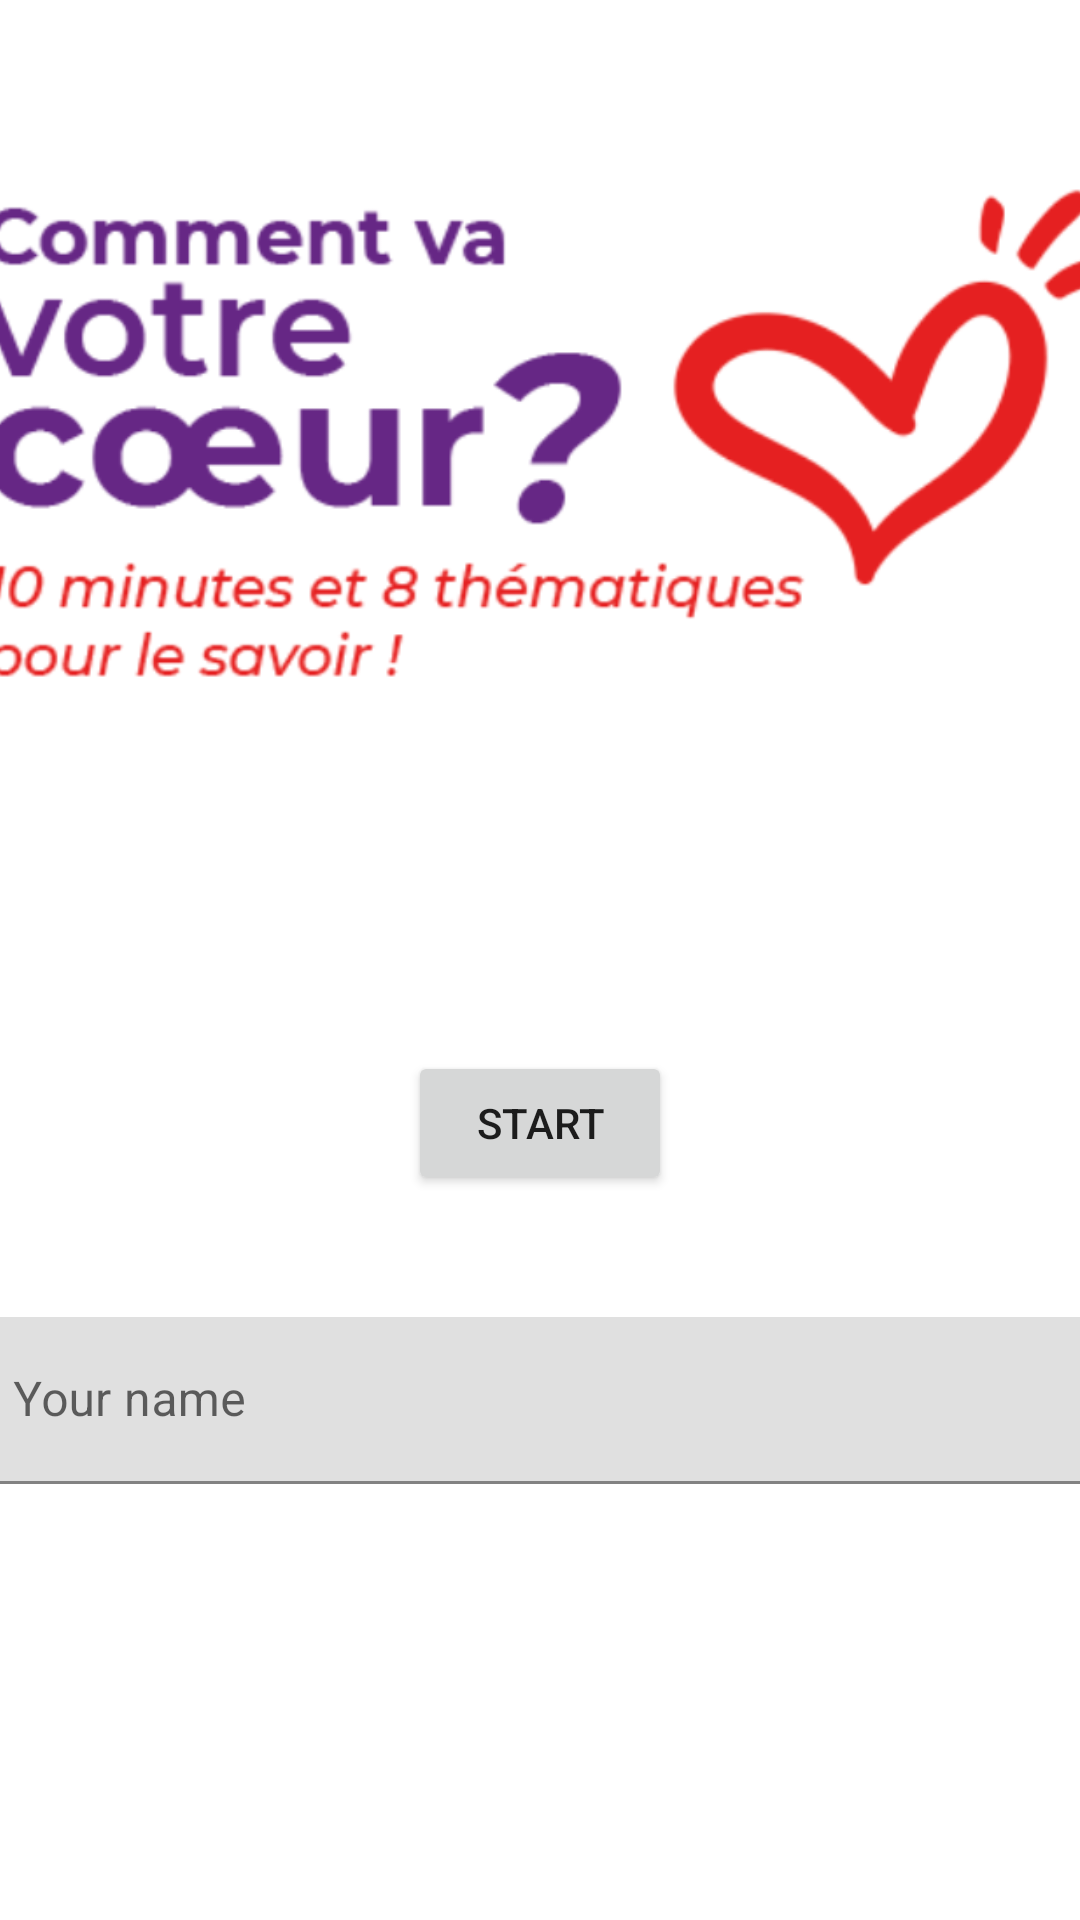

Reconstruct the res/layout file that produces this screen, plus the resources it refers to.
<!-- AndroidManifest.xml: application theme Theme.HeartProject -->
<!-- res/layout/activity_main.xml -->
<?xml version="1.0" encoding="utf-8"?>
<androidx.constraintlayout.widget.ConstraintLayout xmlns:android="http://schemas.android.com/apk/res/android"
    xmlns:app="http://schemas.android.com/apk/res-auto"
    xmlns:tools="http://schemas.android.com/tools"
    android:layout_width="match_parent"
    android:layout_height="match_parent"
    tools:context=".MainActivity">

    <Button
        android:id="@+id/button2"
        android:layout_width="wrap_content"
        android:layout_height="wrap_content"
        android:onClick="action_start"
        android:text="@string/start"
        app:layout_constraintBottom_toTopOf="@+id/textInputLayout"
        app:layout_constraintEnd_toEndOf="parent"
        app:layout_constraintStart_toStartOf="parent"
        app:layout_constraintTop_toBottomOf="@+id/imageView3"
        app:layout_constraintVertical_bias="0.581" />

    <com.google.android.material.textfield.TextInputLayout
        android:id="@+id/textInputLayout"
        android:layout_width="384dp"
        android:layout_height="56dp"
        app:layout_constraintBottom_toBottomOf="parent"
        app:layout_constraintEnd_toEndOf="parent"
        app:layout_constraintStart_toStartOf="parent"
        app:layout_constraintTop_toBottomOf="@+id/imageView3">

        <com.google.android.material.textfield.TextInputEditText
            android:id="@+id/textName"
            android:layout_width="match_parent"
            android:layout_height="wrap_content"
            android:hint="@string/your_name"
            tools:ignore="TextContrastCheck" />
    </com.google.android.material.textfield.TextInputLayout>

    <ImageView
        android:id="@+id/imageView3"
        android:layout_width="387dp"
        android:layout_height="294dp"
        app:layout_constraintEnd_toEndOf="parent"
        app:layout_constraintStart_toStartOf="parent"
        app:layout_constraintTop_toTopOf="parent"
        app:srcCompat="@drawable/heart" />

</androidx.constraintlayout.widget.ConstraintLayout>
<!-- resources referenced by this layout -->
<resources>
  <!-- drawable heart: png bitmap (drawable, 76726 bytes) -->
  <string name="start">Start</string>
  <string name="your_name">Your name</string>
  <style name="Theme.HeartProject" parent="Theme.MaterialComponents.DayNight.DarkActionBar">
          
          <item name="colorPrimary">@color/purple_500</item>
          <item name="colorPrimaryVariant">@color/purple_700</item>
          <item name="colorOnPrimary">@color/white</item>
          
          <item name="colorSecondary">@color/teal_200</item>
          <item name="colorSecondaryVariant">@color/teal_700</item>
          <item name="colorOnSecondary">@color/black</item>
          
          <item name="android:statusBarColor" tools:targetApi="l">?attr/colorPrimaryVariant</item>
          
      </style>
  <!-- not gathered from this repository: default colours our renderer supplied (Android Studio template values) -->
  <color name="purple_500">#FF6200EE</color>
  <color name="purple_700">#FF3700B3</color>
  <color name="teal_200">#FF03DAC5</color>
  <color name="teal_700">#FF018786</color>
  <color name="black">#FF000000</color>
  <color name="white">#FFFFFFFF</color>
</resources>
